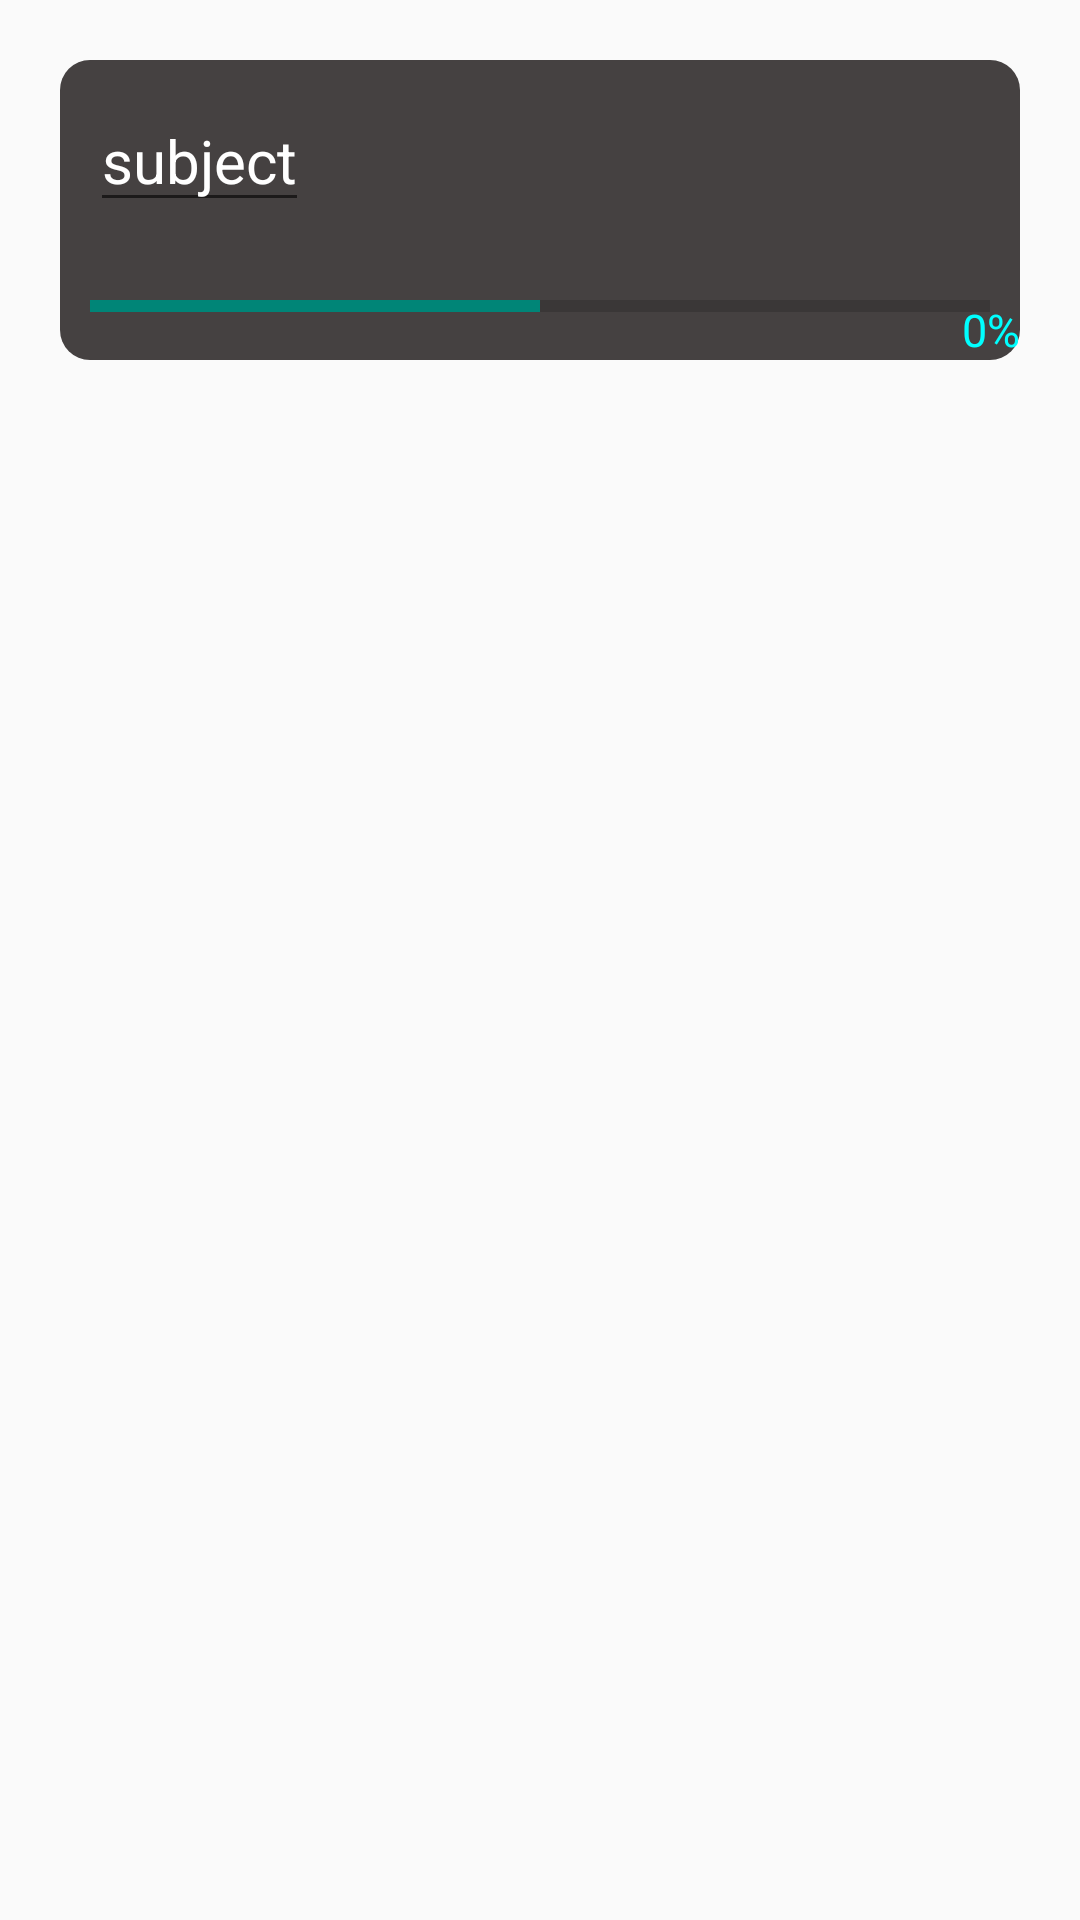

This screen was rendered from an Android layout file. Write that file and the resources it references.
<!-- AndroidManifest.xml: application theme Theme.Progress.NoActionBar -->
<!-- res/layout/child_item.xml -->
<?xml version="1.0" encoding="utf-8"?>
<androidx.constraintlayout.widget.ConstraintLayout
    xmlns:android="http://schemas.android.com/apk/res/android" android:layout_width="match_parent"
    android:layout_height="match_parent">
    <RelativeLayout
        android:layout_width="match_parent"
        android:layout_height="match_parent">
    <RelativeLayout
        android:id="@+id/child"
        android:layout_width="match_parent"
        android:layout_height="100dp"
        android:layout_margin="20dp"
        android:background="@drawable/gray">
        <EditText
            android:id="@+id/child_subject"
            android:layout_width="wrap_content"
            android:layout_height="wrap_content"
            android:text="subject"
            android:textSize="20dp"
            android:textColor="@color/white"
            android:layout_margin="10dp"/>

        <RelativeLayout
            android:layout_below="@+id/child_subject"
            android:layout_width="wrap_content"
            android:layout_height="40dp">
            <ProgressBar
                android:id="@+id/progress_bar"
                style="@style/Widget.AppCompat.ProgressBar.Horizontal"
                android:layout_width="match_parent"
                android:layout_height="wrap_content"
                android:layout_margin="10dp"
                android:layout_gravity="center_horizontal"
                android:layout_marginTop="10dp"
                android:max="100"
                android:progress="50" />
            <TextView
                android:id="@+id/progress_text"
                android:layout_alignParentBottom="true"
                android:layout_marginTop="1dp"
                android:layout_width="wrap_content"
                android:layout_height="wrap_content"
                android:text="0%"
                android:textSize="15dp"
                android:layout_alignParentRight="true"
                android:textColor="@color/blue" />
        </RelativeLayout>
    </RelativeLayout>
        </RelativeLayout>
</androidx.constraintlayout.widget.ConstraintLayout>
<!-- resources referenced by this layout -->
<resources>
  <color name="blue">#00ffff</color>
  <color name="white">#FFFFFFFF</color>
  <!-- drawable gray (drawable) -->
  <?xml version="1.0" encoding="utf-8"?>
  
  <selector xmlns:android="http://schemas.android.com/apk/res/android">
      <item android:state_pressed="true">
          <shape android:shape="rectangle">
              <corners android:radius="10dp"/>
              <solid android:color="@android:color/holo_blue_bright"/>
          </shape>
          <color android:color="@color/gray"/>
      </item>
      <item android:state_pressed="false">
          <shape android:shape="rectangle">
              <corners android:radius="10dp"/>
              <solid android:color="@color/gray"/>
          </shape>
      </item>
  </selector>
  <style name="Theme.Progress.NoActionBar">
          <item name="windowActionBar">false</item>
          <item name="windowNoTitle">true</item>
      </style>
  <color name="gray">#454141</color>
</resources>
